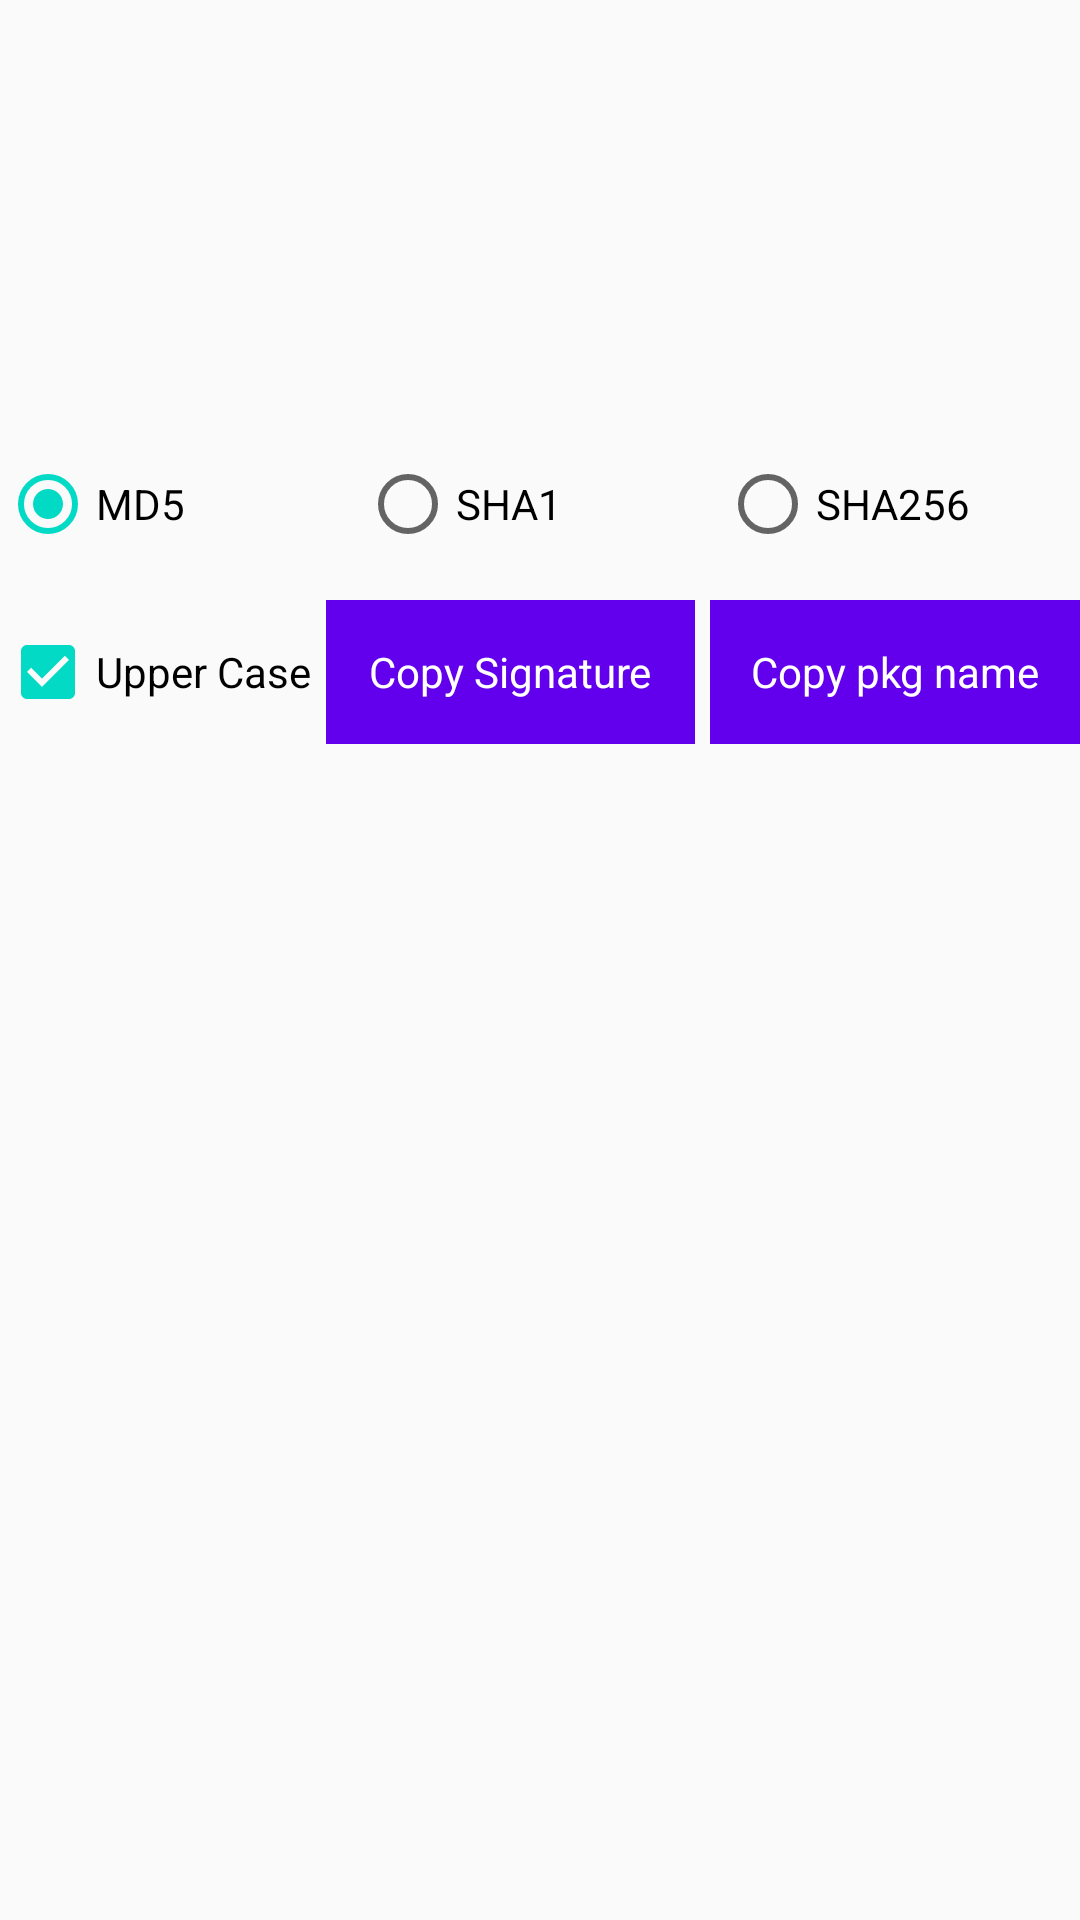

Here is an Android app screen rendered from its layout file. Give the layout XML and the strings, colors and styles it references.
<!-- AndroidManifest.xml: application theme AppTheme -->
<!-- res/layout/activity_detail.xml -->
<?xml version="1.0" encoding="utf-8"?>
<RelativeLayout xmlns:android="http://schemas.android.com/apk/res/android"
    xmlns:app="http://schemas.android.com/apk/res-auto"
    xmlns:tools="http://schemas.android.com/tools"
    android:layout_width="match_parent"
    android:layout_height="match_parent"
    android:layout_marginStart="@dimen/app_item_offset_h"
    android:layout_marginEnd="@dimen/app_item_offset_h"
    tools:context=".AppDetailActivity">

    <TextView
        android:id="@+id/tv_app_pkg"
        android:layout_width="match_parent"
        android:layout_height="48dp"
        android:gravity="center_vertical"
        android:textSize="16sp"
        tools:text="@string/app_package" />

    <TextView
        android:id="@+id/tv_app_version"
        android:layout_width="match_parent"
        android:layout_height="48dp"
        android:layout_below="@id/tv_app_pkg"
        android:gravity="center_vertical"
        android:textSize="16sp"
        tools:text="@string/app_version" />

    <TextView
        android:id="@+id/tv_app_signature"
        android:layout_width="match_parent"
        android:layout_height="wrap_content"
        android:layout_below="@id/tv_app_version"
        android:gravity="center_vertical"
        android:minHeight="48dp"
        android:textSize="16sp"
        tools:text="@string/app_signature" />

    <RadioGroup
        android:id="@+id/rg_signature_type"
        android:layout_width="match_parent"
        android:layout_height="48dp"
        android:layout_below="@id/tv_app_signature"
        android:orientation="horizontal">

        <RadioButton
            android:id="@+id/rb_signature_md5"
            android:layout_width="0dp"
            android:layout_height="match_parent"
            android:layout_weight="1"
            android:checked="true"
            android:text="@string/app_signature_md5" />

        <RadioButton
            android:id="@+id/rb_signature_sha1"
            android:layout_width="0dp"
            android:layout_height="match_parent"
            android:layout_weight="1"
            android:text="@string/app_signature_sha1" />

        <RadioButton
            android:id="@+id/rb_signature_sha256"
            android:layout_width="0dp"
            android:layout_height="match_parent"
            android:layout_weight="1"
            android:text="@string/app_signature_sha256" />

    </RadioGroup>

    <LinearLayout
        android:layout_width="match_parent"
        android:layout_height="48dp"
        android:layout_below="@id/rg_signature_type"
        android:layout_marginTop="@dimen/app_item_offset_v"
        android:orientation="horizontal">

        <CheckBox
            android:id="@+id/cbx_upper_case"
            android:layout_width="wrap_content"
            android:layout_height="48dp"
            android:checked="true"
            android:text="@string/app_checkbox_upper" />

        <TextView
            android:id="@+id/tv_app_signature_copy"
            android:layout_width="0dp"
            android:layout_height="48dp"
            android:layout_marginStart="5dp"
            android:layout_weight="1"
            android:background="@color/colorPrimary"
            android:gravity="center"
            android:text="@string/app_signature_copy"
            android:textColor="@android:color/white" />

        <TextView
            android:id="@+id/tv_app_package_copy"
            android:layout_width="0dp"
            android:layout_height="48dp"
            android:layout_marginStart="5dp"
            android:layout_weight="1"
            android:background="@color/colorPrimary"
            android:gravity="center"
            android:text="@string/app_package_copy"
            android:textColor="@android:color/white" />
    </LinearLayout>

</RelativeLayout>
<!-- resources referenced by this layout -->
<resources>
  <dimen name="app_item_offset_h">16dp</dimen>
  <dimen name="app_item_offset_v">8dp</dimen>
  <string name="app_checkbox_upper">Upper Case</string>
  <string name="app_package">Package name:"%1$s"</string>
  <string name="app_package_copy">Copy pkg name</string>
  <string name="app_signature">Signature:"%1$s"</string>
  <string name="app_signature_copy">Copy Signature</string>
  <string name="app_signature_md5">MD5</string>
  <string name="app_signature_sha1">SHA1</string>
  <string name="app_signature_sha256">SHA256</string>
  <string name="app_version">Version info, code: "%1$d", name:"%2$s"</string>
  <style name="AppTheme" parent="Theme.AppCompat.Light.DarkActionBar">
          
          <item name="colorPrimary">@color/colorPrimary</item>
          <item name="colorPrimaryDark">@color/colorPrimaryDark</item>
          <item name="colorAccent">@color/colorAccent</item>
      </style>
  <!-- not gathered from this repository: default colours our renderer supplied (Android Studio template values) -->
  <color name="colorPrimary">#FF6200EE</color>
  <color name="colorPrimaryDark">#FF3700B3</color>
  <color name="colorAccent">#FF03DAC5</color>
</resources>
